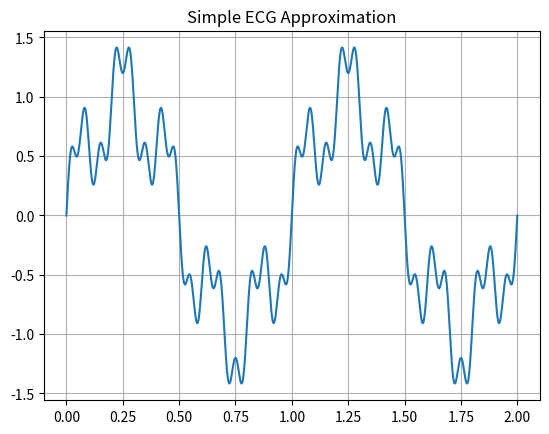

The matplotlib source for this figure:
import numpy as np
import matplotlib.pyplot as plt

t = np.linspace(0, 2, 2000)
ecg = np.sin(2*np.pi*1*t) + 0.4*np.sin(2*np.pi*5*t) + 0.2*np.sin(2*np.pi*15*t)

plt.plot(t, ecg)
plt.title("Simple ECG Approximation")
plt.grid(True)
plt.show()
